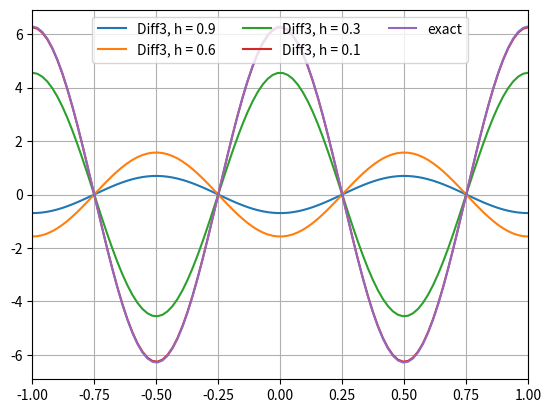

Write Python code to recreate this figure.
import numpy as np
import matplotlib.pyplot as plt

class Diff:
    def __init__(self, f, h=1e-5):
        self.f = f
        self.h = h

    def diff1(self, x):
        return (self.f(x + self.h) - self.f(x))/self.h
    
    def diff2(self, x):
        return (self.f(x + self.h) - self.f(x - self.h)) / (2 * self.h)

    def diff3(self, x):
        f = self.f
        h = self.h
        return (-1*f(x+2*h)+8*f(x+h)-8*f(x-h)+f(x-2*h))/(12*h)

def f(x):
    return np.sin(2*np.pi*x)

def f_prime(x):
    return 2*np.pi*np.cos(2*np.pi*x)

df = Diff(f)
x = np.linspace(-1, 1, 100)

#Plot 1
h = [0.9, 0.6, 0.3, 0.1]
for h in h:
    df.h = h
    # plt.plot(x, df.diff1(x), label=f'Diff1, h = {df.h}')
    # plt.plot(x, df.diff2(x), label=f'Diff2, h = {df.h}')
    plt.plot(x, df.diff3(x), label=f'Diff3, h = {df.h}')

plt.plot(x, f_prime(x), label='exact')
plt.xlim(-1, 1)
plt.legend(ncol = 3)
plt.grid()
plt.show()
